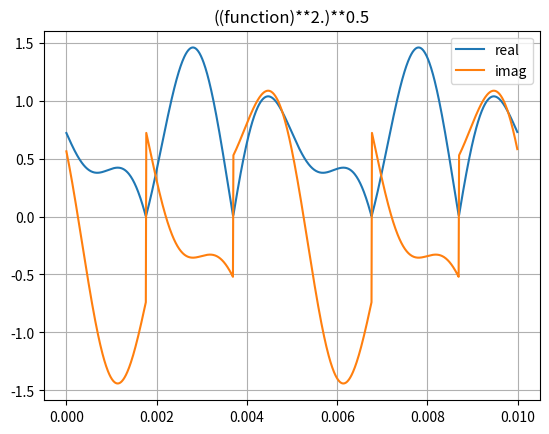

This figure's Python source:
import matplotlib.pyplot as plt
import numpy as np


a=-2-1.j
print('a='+str(a))

print('a^2='+str(a**2.))
print('(a^2)^(1/2)='+str((a**2.)**0.5))


fs = 10e4
N = 1000
time = np.arange(N) / fs
omega=2.*np.pi*200
function=np.exp(-1.j * omega * time -3.j)+0.5*np.exp(+1.j * 2*omega * time-1.j)

plt.clf()
plt.plot(time,np.real(function),label='real')
plt.plot(time,np.imag(function),label='imag')
plt.legend()
plt.grid()
plt.title('function')
plt.show()


function1=((function)**2.)**0.5

plt.clf()
plt.plot(time,np.real(function1),label='real')
plt.plot(time,np.imag(function1),label='imag')
plt.legend()
plt.grid()
plt.title('((function)**2.)**0.5')
plt.show()

